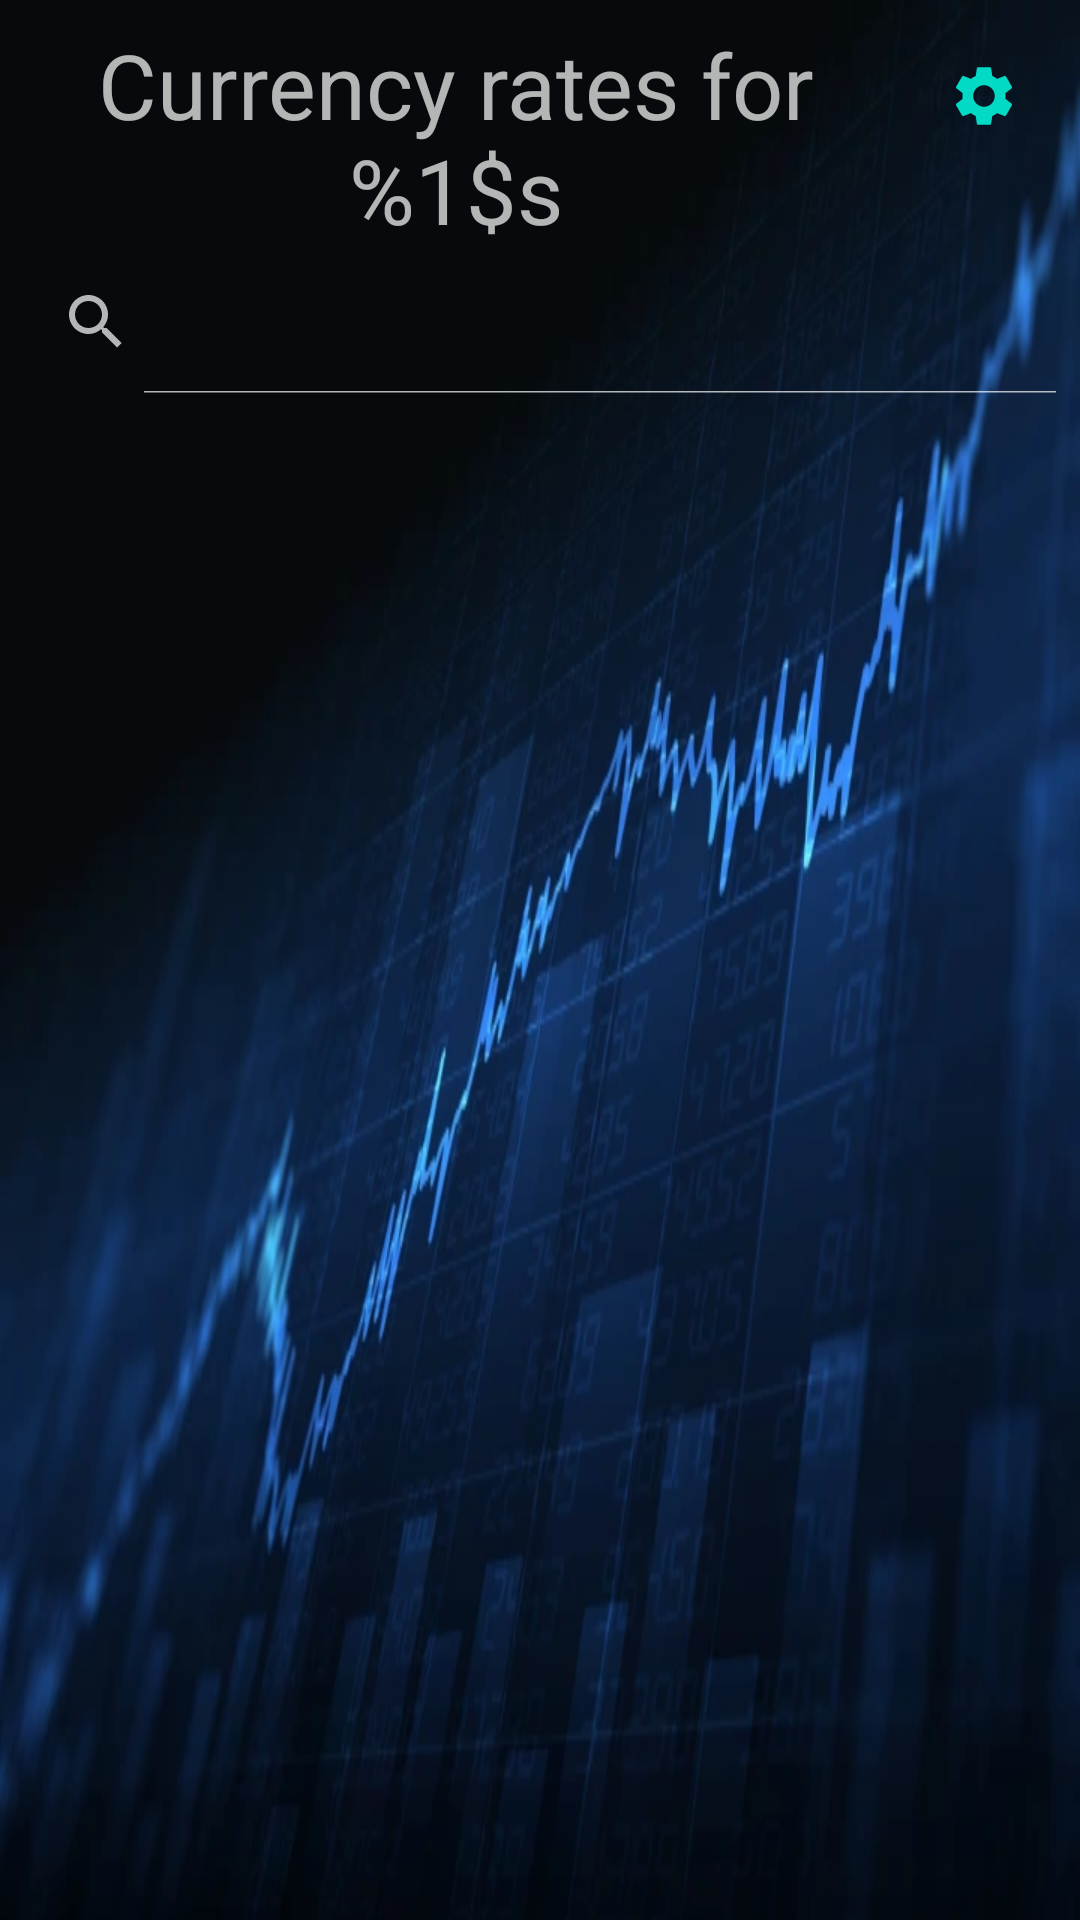

This screen was rendered from an Android layout file. Write that file and the resources it references.
<!-- AndroidManifest.xml: application theme Theme.CurrencyApp -->
<!-- res/layout/fragment_rates_list.xml -->
<?xml version="1.0" encoding="utf-8"?>
<androidx.constraintlayout.widget.ConstraintLayout xmlns:android="http://schemas.android.com/apk/res/android"
    xmlns:app="http://schemas.android.com/apk/res-auto"
    xmlns:tools="http://schemas.android.com/tools"
    android:layout_width="match_parent"
    android:layout_height="match_parent"
    android:background="@drawable/stockmarket"
    tools:context=".ui.ratesList.ratesListFragment.RatesListFragment">


    <SearchView
        android:id="@+id/searchView"
        android:layout_width="match_parent"
        android:layout_height="wrap_content"
        android:iconifiedByDefault="false"
        app:layout_constraintEnd_toEndOf="parent"
        app:layout_constraintHorizontal_bias="0.5"
        app:layout_constraintStart_toStartOf="parent"
        app:layout_constraintTop_toBottomOf="@+id/foldableContainer">

    </SearchView>

    <androidx.constraintlayout.widget.ConstraintLayout
        android:id="@+id/foldableContainer"
        android:layout_width="0dp"
        android:layout_height="wrap_content"
        app:layout_constraintEnd_toEndOf="parent"
        app:layout_constraintStart_toStartOf="parent"
        app:layout_constraintTop_toTopOf="parent">

        <TextView
            android:id="@+id/tvRatesTitle"
            android:layout_width="0dp"
            android:layout_height="wrap_content"
            android:layout_marginStart="8dp"
            android:layout_marginTop="8dp"
            android:layout_marginEnd="8dp"
            android:text="@string/currency_rates_title"
            android:textAlignment="center"
            android:textSize="30sp"
            app:layout_constraintEnd_toStartOf="@+id/ratesSettingsImageButton"
            app:layout_constraintStart_toStartOf="parent"
            app:layout_constraintTop_toTopOf="parent" />

        <ImageButton
            android:id="@+id/ratesSettingsImageButton"
            android:layout_width="wrap_content"
            android:layout_height="wrap_content"
            android:layout_marginTop="8dp"
            android:layout_marginEnd="8dp"
            android:backgroundTint="@android:color/transparent"
            android:minHeight="48dp"
            android:src="@drawable/ic_baseline_settings_24"
            app:layout_constraintEnd_toEndOf="parent"
            app:layout_constraintTop_toTopOf="parent"
            tools:ignore="SpeakableTextPresentCheck" />
    </androidx.constraintlayout.widget.ConstraintLayout>


    <androidx.recyclerview.widget.RecyclerView
        android:id="@+id/rvCurrenciesList"
        android:layout_width="0dp"
        android:layout_height="0dp"
        app:layoutManager="androidx.recyclerview.widget.LinearLayoutManager"
        app:layout_constraintBottom_toBottomOf="parent"
        app:layout_constraintEnd_toEndOf="parent"
        app:layout_constraintHorizontal_bias="0.5"
        app:layout_constraintStart_toStartOf="parent"
        app:layout_constraintTop_toBottomOf="@+id/searchView"
        tools:listitem="@layout/currencies_list_item" />

    <ProgressBar
        android:id="@+id/progressBar"
        style="?android:attr/progressBarStyle"
        android:layout_width="wrap_content"
        android:layout_height="wrap_content"
        android:visibility="gone"
        app:layout_constraintBottom_toBottomOf="parent"
        app:layout_constraintEnd_toEndOf="parent"
        app:layout_constraintHorizontal_bias="0.5"
        app:layout_constraintStart_toStartOf="parent"
        app:layout_constraintTop_toTopOf="parent" />

</androidx.constraintlayout.widget.ConstraintLayout>
<!-- res/layout/currencies_list_item.xml (included above) -->
<?xml version="1.0" encoding="utf-8"?>
<androidx.constraintlayout.widget.ConstraintLayout xmlns:android="http://schemas.android.com/apk/res/android"
    xmlns:app="http://schemas.android.com/apk/res-auto"
    xmlns:tools="http://schemas.android.com/tools"
    android:id="@+id/itemContainer"
    android:layout_width="match_parent"
    android:layout_height="wrap_content">

    <TextView
        android:id="@+id/tvCurrencyCode"
        android:layout_width="wrap_content"
        android:layout_height="wrap_content"
        android:layout_marginStart="5dp"
        android:layout_marginTop="5dp"
        android:layout_marginBottom="5dp"
        android:text="@string/currency_letter_code"
        android:textColor="#455A64"
        app:layout_constraintBottom_toBottomOf="parent"
        app:layout_constraintStart_toStartOf="parent"
        app:layout_constraintTop_toBottomOf="@+id/tvcurrencyFullName" />

    <TextView
        android:id="@+id/tvRate"
        android:layout_width="wrap_content"
        android:layout_height="wrap_content"
        android:layout_marginStart="5dp"
        android:layout_marginTop="5dp"
        android:layout_marginBottom="5dp"
        android:text="@string/exchange_rate"
        android:textColor="#455A64"
        app:layout_constraintBottom_toBottomOf="parent"
        app:layout_constraintStart_toEndOf="@+id/tvCurrencyCode"
        app:layout_constraintTop_toBottomOf="@+id/tvcurrencyFullName" />

    <TextView
        android:id="@+id/tvDifference"
        android:layout_width="wrap_content"
        android:layout_height="wrap_content"
        android:layout_marginTop="5dp"
        android:layout_marginEnd="12dp"
        android:layout_marginBottom="5dp"
        android:text="@string/difference"
        android:textColor="#455A64"
        app:layout_constraintBottom_toBottomOf="parent"
        app:layout_constraintEnd_toStartOf="@+id/imageViewArrowIndicator"
        app:layout_constraintTop_toBottomOf="@+id/tvcurrencyFullName"
        app:layout_constraintVertical_bias="0.666" />

    <ImageView
        android:id="@+id/imageViewArrowIndicator"
        android:layout_width="21dp"
        android:layout_height="22dp"
        android:layout_marginTop="5dp"
        android:layout_marginEnd="16dp"
        android:layout_marginBottom="5dp"
        app:layout_constraintBottom_toBottomOf="parent"
        app:layout_constraintEnd_toEndOf="parent"
        app:layout_constraintTop_toBottomOf="@+id/tvcurrencyFullName"
        app:srcCompat="@drawable/decrease"
        tools:ignore="ImageContrastCheck" />

    <TextView
        android:id="@+id/tvcurrencyFullName"
        android:layout_width="0dp"
        android:layout_height="wrap_content"
        android:layout_marginStart="10dp"
        android:layout_marginTop="5dp"
        android:layout_marginBottom="5dp"
        android:text="@string/currency_full_name"
        android:textColor="#455A64"
        app:layout_constraintBottom_toTopOf="@+id/guideline3"
        app:layout_constraintEnd_toEndOf="parent"
        app:layout_constraintHorizontal_bias="0.5"
        app:layout_constraintStart_toStartOf="parent"
        app:layout_constraintTop_toTopOf="parent" />

    <androidx.constraintlayout.widget.Guideline
        android:id="@+id/guideline3"
        android:layout_width="wrap_content"
        android:layout_height="wrap_content"
        android:orientation="horizontal"
        app:layout_constraintGuide_begin="27dp" />

</androidx.constraintlayout.widget.ConstraintLayout>
<!-- resources referenced by this layout -->
<resources>
  <!-- drawable decrease: png bitmap (drawable, 17962 bytes) -->
  <!-- drawable ic_baseline_settings_24 (drawable) -->
  <vector xmlns:tools="http://schemas.android.com/tools"
      android:height="24dp" android:tint="@color/teal_200"
      android:viewportHeight="24" android:viewportWidth="24"
      android:width="24dp" xmlns:android="http://schemas.android.com/apk/res/android">
      <path android:fillColor="@android:color/white" android:pathData="M19.14,12.94c0.04,-0.3 0.06,-0.61 0.06,-0.94c0,-0.32 -0.02,-0.64 -0.07,-0.94l2.03,-1.58c0.18,-0.14 0.23,-0.41 0.12,-0.61l-1.92,-3.32c-0.12,-0.22 -0.37,-0.29 -0.59,-0.22l-2.39,0.96c-0.5,-0.38 -1.03,-0.7 -1.62,-0.94L14.4,2.81c-0.04,-0.24 -0.24,-0.41 -0.48,-0.41h-3.84c-0.24,0 -0.43,0.17 -0.47,0.41L9.25,5.35C8.66,5.59 8.12,5.92 7.63,6.29L5.24,5.33c-0.22,-0.08 -0.47,0 -0.59,0.22L2.74,8.87C2.62,9.08 2.66,9.34 2.86,9.48l2.03,1.58C4.84,11.36 4.8,11.69 4.8,12s0.02,0.64 0.07,0.94l-2.03,1.58c-0.18,0.14 -0.23,0.41 -0.12,0.61l1.92,3.32c0.12,0.22 0.37,0.29 0.59,0.22l2.39,-0.96c0.5,0.38 1.03,0.7 1.62,0.94l0.36,2.54c0.05,0.24 0.24,0.41 0.48,0.41h3.84c0.24,0 0.44,-0.17 0.47,-0.41l0.36,-2.54c0.59,-0.24 1.13,-0.56 1.62,-0.94l2.39,0.96c0.22,0.08 0.47,0 0.59,-0.22l1.92,-3.32c0.12,-0.22 0.07,-0.47 -0.12,-0.61L19.14,12.94zM12,15.6c-1.98,0 -3.6,-1.62 -3.6,-3.6s1.62,-3.6 3.6,-3.6s3.6,1.62 3.6,3.6S13.98,15.6 12,15.6z"
          tools:ignore="VectorPath" />
  </vector>
  <!-- drawable stockmarket: webp bitmap (drawable, 34518 bytes) -->
  <string name="currency_full_name">Currency Full Name</string>
  <string name="currency_letter_code">Currency Code</string>
  <string name="currency_rates_title">Currency rates for %1$s</string>
  <string name="difference">difference(in UAH)</string>
  <string name="exchange_rate">rate(in UAH)</string>
  <style name="Theme.CurrencyApp" parent="Theme.MaterialComponents">
          
          <item name="colorPrimary">@color/purple_200</item>
          <item name="colorPrimaryVariant">#001E2C</item>
          <item name="colorOnPrimary">@color/black</item>
          
          <item name="colorSecondary">@color/teal_200</item>
          <item name="colorSecondaryVariant">@color/teal_200</item>
          <item name="colorOnSecondary">@color/black</item>
          
          <item name="android:statusBarColor">?attr/colorPrimaryVariant</item>
          <item name="android:dialogTheme">@style/AppDialogTheme</item>
      </style>
  <color name="teal_200">#FF03DAC5</color>
  <color name="purple_200">#FFBB86FC</color>
  <color name="black">#FF000000</color>
  <style name="AppDialogTheme" parent="Theme.AppCompat.Dialog.Alert">
          <item name="android:windowIsTranslucent">true</item>
          <item name="android:windowBackground">@android:color/transparent</item>
          <item name="android:textColor">@color/grey</item>
          <item name="android:buttonStyle">@style/Widget.Material3.Button.ElevatedButton</item>
      </style>
  <color name="grey">#A9B4B2</color>
</resources>
